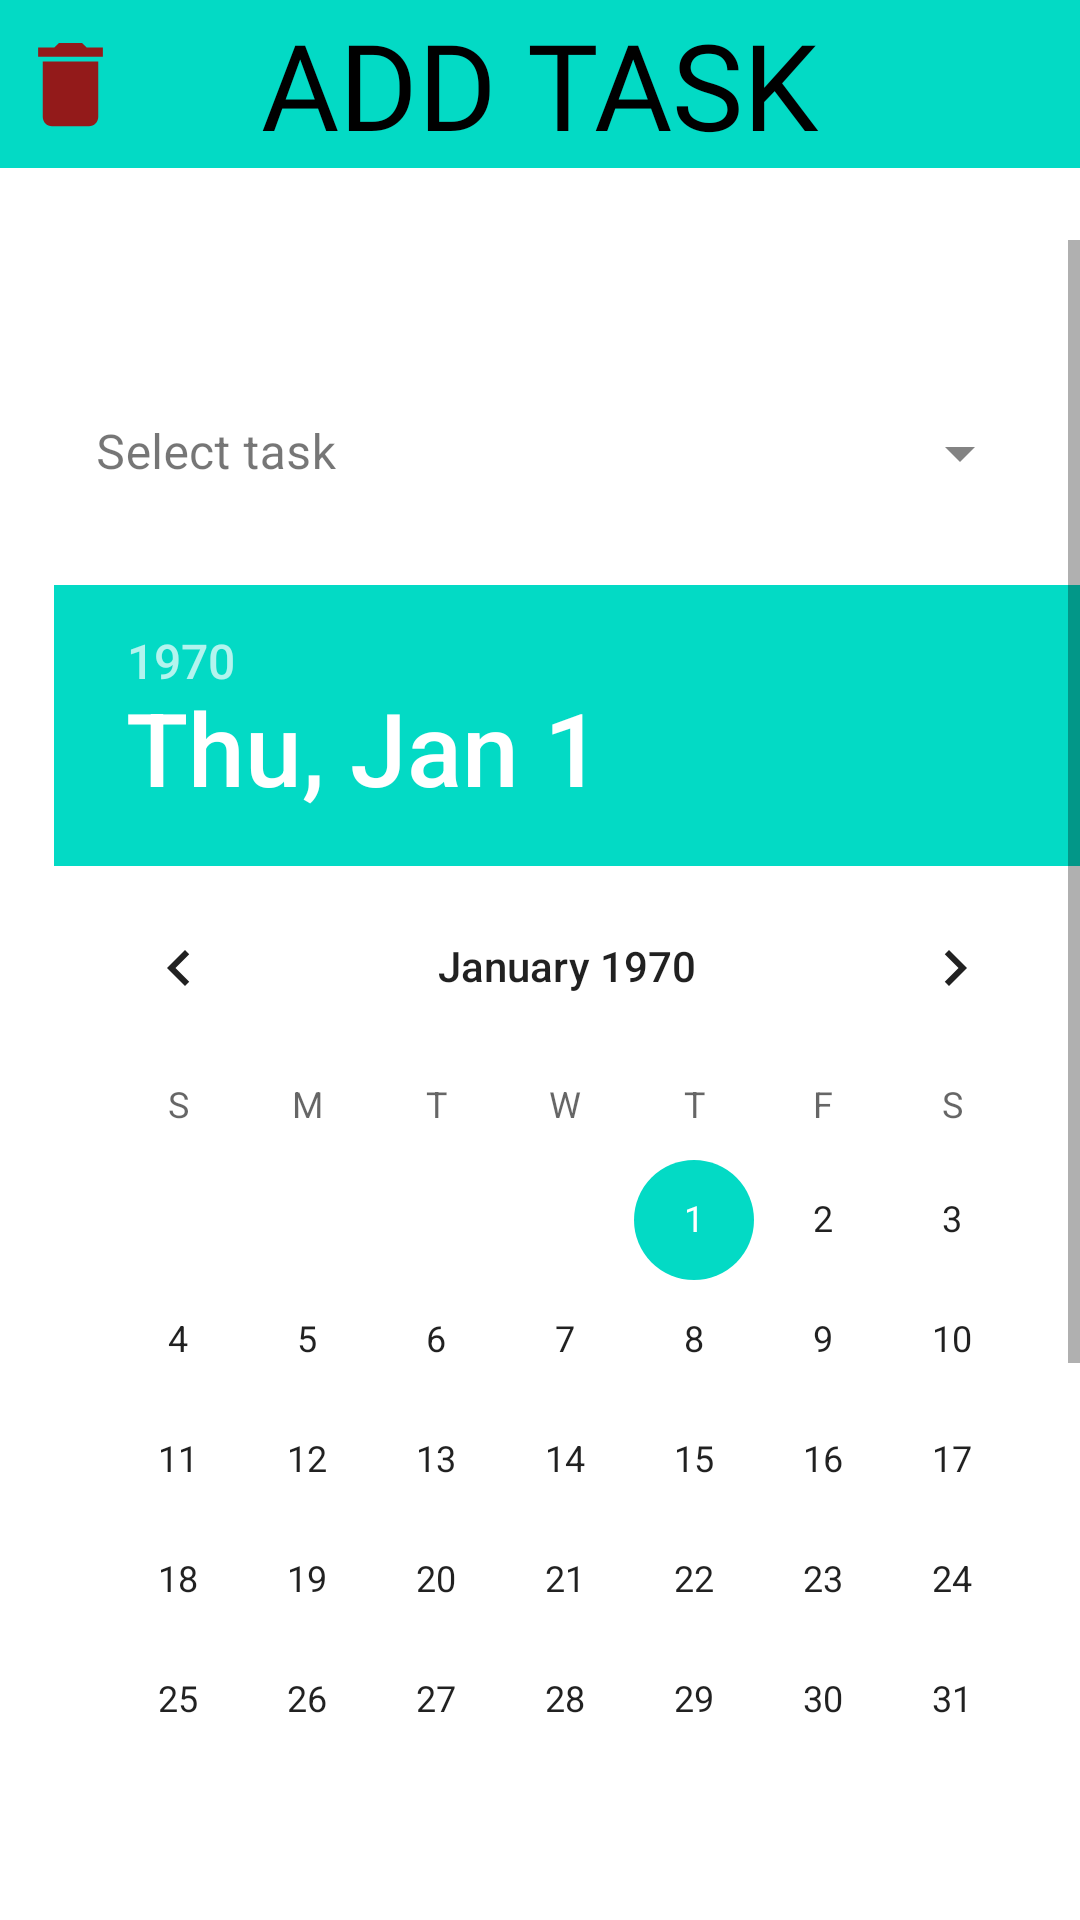

Produce the Android XML layout that renders to this screen, including the resource entries it uses.
<!-- AndroidManifest.xml: application theme Theme.SchoolTimeTable -->
<!-- res/layout/activity_on_subject_click.xml -->
<?xml version="1.0" encoding="utf-8"?>
<androidx.coordinatorlayout.widget.CoordinatorLayout xmlns:android="http://schemas.android.com/apk/res/android"
    xmlns:app="http://schemas.android.com/apk/res-auto"
    xmlns:tools="http://schemas.android.com/tools"
    android:layout_width="match_parent"
    android:layout_height="match_parent"
    tools:context=".activities.OnSubjectClickActivity">

    <androidx.constraintlayout.widget.ConstraintLayout
        android:layout_width="match_parent"
        android:layout_height="match_parent"
        android:background="@drawable/backgroud_draw">

        <include
            android:id="@+id/app_bar"
            layout="@layout/toolbar" />

        <TextView
            android:id="@+id/titleView1"
            android:text="ADD TASK"
            android:fontFamily="@font/concave_tuscan_beveled"
            android:textSize="40sp"
            android:textColor="@color/black"
            android:layout_width="wrap_content"
            android:layout_height="wrap_content"
            app:layout_constraintBottom_toBottomOf="@id/app_bar"
            app:layout_constraintEnd_toEndOf="@id/app_bar"
            app:layout_constraintStart_toStartOf="@id/app_bar"
            app:layout_constraintTop_toTopOf="@id/app_bar" />

        <ImageView
            android:id="@+id/delete_sub"
            android:layout_width="37dp"
            android:layout_height="38dp"
            android:layout_marginStart="5dp"
            app:layout_constraintBottom_toBottomOf="@+id/app_bar"
            app:layout_constraintEnd_toEndOf="parent"
            app:layout_constraintHorizontal_bias="0.0"
            app:layout_constraintStart_toStartOf="parent"
            app:layout_constraintTop_toTopOf="parent"
            app:srcCompat="@drawable/ic_delete" />

        <TextView
            android:id="@+id/textView3"
            android:layout_width="wrap_content"
            android:layout_height="wrap_content"
            android:layout_marginStart="10dp"
            android:layout_marginTop="78dp"
            android:text="@string/teacher_display_string"
            android:textColor="@color/white"
            android:textSize="20sp"
            android:textStyle="italic"
            app:layout_constraintBottom_toBottomOf="parent"
            app:layout_constraintEnd_toEndOf="parent"
            app:layout_constraintHorizontal_bias="0.0"
            app:layout_constraintStart_toStartOf="parent"
            app:layout_constraintTop_toTopOf="parent"
            app:layout_constraintVertical_bias="0.0" />

        <TextView
            android:id="@+id/textView4"
            android:layout_width="wrap_content"
            android:layout_height="wrap_content"
            android:layout_marginStart="10dp"
            android:layout_marginTop="160dp"
            android:text="@string/classroom_display_string"
            android:textColor="@color/white"
            android:textSize="20sp"
            android:textStyle="italic"
            app:layout_constraintBottom_toBottomOf="parent"
            app:layout_constraintEnd_toEndOf="parent"
            app:layout_constraintHorizontal_bias="0.0"
            app:layout_constraintStart_toStartOf="parent"
            app:layout_constraintTop_toTopOf="parent"
            app:layout_constraintVertical_bias="0.0" />

        <TextView
            android:id="@+id/textView5"
            android:layout_width="wrap_content"
            android:layout_height="wrap_content"
            android:layout_marginStart="10dp"
            android:layout_marginTop="120dp"
            android:text="@string/time_display_string"
            android:textColor="@color/white"
            android:textSize="20sp"
            android:textStyle="italic"
            app:layout_constraintBottom_toBottomOf="parent"
            app:layout_constraintEnd_toEndOf="parent"
            app:layout_constraintHorizontal_bias="0.0"
            app:layout_constraintStart_toStartOf="parent"
            app:layout_constraintTop_toTopOf="parent"
            app:layout_constraintVertical_bias="0.0" />

        <TextView
            android:id="@+id/teacher_dis"
            android:layout_width="wrap_content"
            android:layout_height="wrap_content"
            android:layout_marginTop="78dp"
            android:textColor="@color/white"
            android:layout_marginStart="15dp"
            android:textSize="20sp"
            android:textStyle="bold"
            app:layout_constraintBottom_toBottomOf="parent"
            app:layout_constraintEnd_toEndOf="parent"
            app:layout_constraintHorizontal_bias="0.0"
            app:layout_constraintStart_toEndOf="@+id/textView3"
            app:layout_constraintTop_toTopOf="parent"
            app:layout_constraintVertical_bias="0.0" />

        <TextView
            android:id="@+id/time_dis"
            android:layout_width="wrap_content"
            android:layout_height="wrap_content"
            android:layout_marginTop="120dp"
            android:textColor="@color/white"
            android:layout_marginStart="15dp"
            android:textSize="20sp"
            android:textStyle="bold"
            app:layout_constraintBottom_toBottomOf="parent"
            app:layout_constraintEnd_toEndOf="parent"
            app:layout_constraintHorizontal_bias="0.0"
            app:layout_constraintStart_toEndOf="@+id/textView5"
            app:layout_constraintTop_toTopOf="parent"
            app:layout_constraintVertical_bias="0.0" />

        <TextView
            android:id="@+id/classroom_dis"
            android:layout_width="wrap_content"
            android:layout_height="wrap_content"
            android:layout_marginTop="160dp"
            android:textColor="@color/white"
            android:textSize="20sp"
            android:textStyle="bold"
            android:layout_marginStart="15dp"
            app:layout_constraintBottom_toBottomOf="parent"
            app:layout_constraintEnd_toEndOf="parent"
            app:layout_constraintHorizontal_bias="0.0"
            app:layout_constraintStart_toEndOf="@+id/textView4"
            app:layout_constraintTop_toTopOf="parent"
            app:layout_constraintVertical_bias="0.0" />

        <ScrollView
            android:layout_width="0dp"
            android:layout_height="560dp"
            app:layout_constraintBottom_toBottomOf="parent"
            app:layout_constraintEnd_toEndOf="parent"
            app:layout_constraintStart_toStartOf="parent"
            app:layout_constraintTop_toBottomOf="@+id/app_bar"
            app:layout_constraintVertical_bias="1.0">

            <LinearLayout
                android:layout_width="match_parent"
                android:layout_height="wrap_content"
                android:orientation="vertical">

                <TextView
                    android:id="@+id/textView6"
                    android:layout_width="137dp"
                    android:layout_height="wrap_content"
                    android:layout_marginStart="130dp"
                    android:text="@string/add_task_string"
                    android:textAlignment="center"
                    android:textColor="@color/white"
                    android:textSize="20sp" />

                <com.google.android.material.textfield.TextInputLayout
                    android:id="@+id/taskInputLayout"
                    style="@style/Widget.MaterialComponents.TextInputLayout.FilledBox.ExposedDropdownMenu"
                    android:layout_width="match_parent"
                    android:layout_height="wrap_content"
                    android:layout_margin="16dp"
                    android:hint="@string/select_task_string"
                    app:boxStrokeWidth="0dp"
                    app:boxStrokeWidthFocused="0dp"
                    app:layout_constraintBottom_toBottomOf="parent"
                    app:layout_constraintEnd_toEndOf="parent"
                    app:layout_constraintStart_toStartOf="parent"
                    app:layout_constraintTop_toTopOf="parent"
                    app:layout_constraintVertical_bias="0.36">

                    <AutoCompleteTextView
                        android:id="@+id/Auto_complete_text"
                        android:layout_width="match_parent"
                        android:layout_height="56dp"
                        android:background="@drawable/input_layout_shape"
                        android:inputType="none"
                        tools:ignore="SpeakableTextPresentCheck,TouchTargetSizeCheck" />

                </com.google.android.material.textfield.TextInputLayout>

                <DatePicker
                    android:id="@+id/simpleDatePicker"
                    android:layout_width="wrap_content"
                    android:layout_height="match_parent"
                    android:paddingBottom="10dp"
                    android:layout_marginStart="18dp"
                    android:background="@color/white"/>

                <TimePicker
                    android:id="@+id/simpleTimePicker"
                    android:layout_width="wrap_content"
                    android:layout_height="wrap_content"
                    android:layout_marginTop="10dp"
                    android:layout_marginLeft="18dp"
                    android:timePickerMode="spinner"
                    android:theme="@style/timePickerWhite"/>

                <com.google.android.flexbox.FlexboxLayout
                    android:layout_width="match_parent"
                    android:layout_height="wrap_content"
                    android:layout_marginTop="20dp"
                    android:layout_marginBottom="20dp"
                    app:alignItems="center"
                    app:flexWrap="wrap"
                    app:justifyContent="space_evenly">

                    <androidx.appcompat.widget.AppCompatButton
                        android:id="@+id/add_task_btn"
                        android:layout_width="150dp"
                        android:layout_height="55dp"
                        android:background="@drawable/button_background"
                        android:text="@string/add_task_button_string"
                        android:textColor="@color/white"/>

                    
                    <androidx.appcompat.widget.AppCompatButton
                        android:id="@+id/back_button_task"
                        android:layout_width="150dp"
                        android:layout_height="55dp"
                        android:background="@drawable/button_background2"
                        android:text="@string/back_button_string"
                        android:textColor="@color/white" />

                </com.google.android.flexbox.FlexboxLayout>
            </LinearLayout>
        </ScrollView>
    </androidx.constraintlayout.widget.ConstraintLayout>
</androidx.coordinatorlayout.widget.CoordinatorLayout>
<!-- res/layout/toolbar.xml (included above) -->
<?xml version="1.0" encoding="utf-8"?>
<androidx.appcompat.widget.Toolbar xmlns:android="http://schemas.android.com/apk/res/android"
    android:layout_width="match_parent"
    android:layout_height="?attr/actionBarSize"
    android:background="@color/teal_200"
    android:id="@+id/toolbar">
</androidx.appcompat.widget.Toolbar>
<!-- resources referenced by this layout -->
<resources>
  <color name="black">#000000</color>
  <color name="teal_200">#03DAC5</color>
  <color name="white">#FFFFFF</color>
  <!-- drawable button_background (drawable) -->
  <shape xmlns:android="http://schemas.android.com/apk/res/android"
      android:shape="rectangle">
  
      <corners
          android:radius="22dp" />
  
      <solid android:color="@color/teal_200"/>
  
      <size
          android:width="82dp"
          android:height="82dp" />
  
  </shape>
  <!-- drawable button_background2 (drawable) -->
  <shape xmlns:android="http://schemas.android.com/apk/res/android"
      android:shape="rectangle">
  
      <corners
          android:radius="22dp" />
  
      <solid android:color="@color/lightGray" />
  
      <size
          android:width="82dp"
          android:height="82dp" />
  
  </shape>
  <!-- drawable ic_delete (drawable) -->
  <vector android:height="24dp" android:tint="#931A1A"
      android:viewportHeight="24" android:viewportWidth="24"
      android:width="24dp" xmlns:android="http://schemas.android.com/apk/res/android">
      <path android:fillColor="@android:color/white" android:pathData="M6,19c0,1.1 0.9,2 2,2h8c1.1,0 2,-0.9 2,-2V7H6v12zM19,4h-3.5l-1,-1h-5l-1,1H5v2h14V4z"/>
  </vector>
  <!-- drawable input_layout_shape (drawable) -->
  <shape xmlns:android="http://schemas.android.com/apk/res/android"
      android:shape="rectangle">
  
      <corners
          android:radius="15dp" />
  
      <solid
          android:color="#FFFFFF"/>
  
      <size
          android:width="82dp"
          android:height="82dp" />
  
  </shape>
  <string name="add_task_button_string">ADD TASK</string>
  <string name="add_task_string">Add task</string>
  <string name="back_button_string">BACK</string>
  <string name="classroom_display_string">classroom:</string>
  <string name="select_task_string">Select task</string>
  <string name="teacher_display_string">teacher:</string>
  <string name="time_display_string">time:</string>
  <style name="timePickerWhite">
          <item name="android:textColorPrimary">@color/white</item>
          <item name="android:textColor">@color/white</item>
          <item name="android:colorControlNormal">@color/white</item>
      </style>
  <style name="Theme.SchoolTimeTable" parent="Theme.MaterialComponents.DayNight.NoActionBar">
          
          <item name="colorPrimary">@color/textDarkGray</item>
          <item name="colorPrimaryVariant">@color/purple_200</item>
          <item name="colorOnPrimary">@color/white</item>
          
          <item name="colorSecondary">@color/teal_200</item>
          <item name="colorSecondaryVariant">@color/lightGreen</item>
          <item name="colorOnSecondary">@color/black</item>
          
          <item name="android:colorBackground">@color/white</item>
          <item name="colorOnBackground">@color/textDarkGray</item>
          <item name="colorSurface">@color/white</item>
          <item name="colorOnSurface">@color/textDarkGray</item>
          
          <item name="android:statusBarColor">@color/teal_700</item>
          
          <item name="android:navigationBarColor">@color/teal_200</item>
      </style>
  <color name="lightGray">#838383</color>
  <color name="textDarkGray">#1A1A1A</color>
  <color name="purple_200">#BB86FC</color>
  <color name="lightGreen">#8BC34A</color>
  <color name="teal_700">#018786</color>
</resources>
